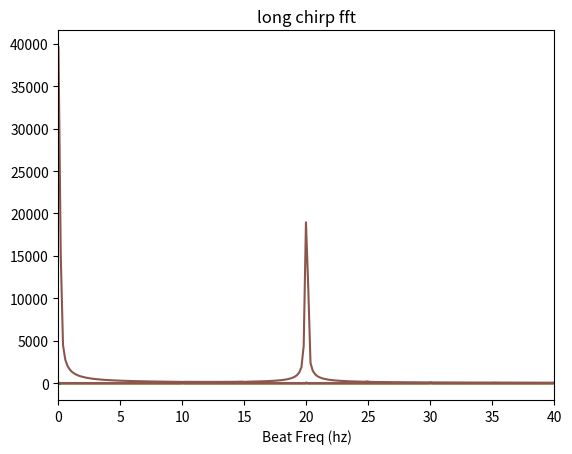

Source code (Python):
import numpy as np
from scipy.signal import chirp
import matplotlib.pyplot as plt
from scipy.io.wavfile import write as wavWrite
from scipy import signal


# Define some global input values
low_freq = 1000  # in hz
high_freq = 2000
BW = high_freq - low_freq
fs = 48000  # same rate
sweep_rate = 10  # hz/ms
chirp_length = (BW / sweep_rate) / 1000.  # in seconds

# DEBUG functions run if True
DEBUG = True


def remove_DC_normlz(sig):
    sig_RemDC = (sig - np.average(sig))  # <<<<<<<<<<<<<<<<<<<<<<<<<<<<< works better with AVERAGE vs MEAN
    sig_RemDC = sig_RemDC / np.max(np.abs(sig_RemDC))
    sig = sig_RemDC
    return (sig)


class chirp_element:
    def __init__(self, low_freq, high_freq, fs, sweep_rate, name):
        self.low_freq = low_freq
        self.high_freq = high_freq
        self.fs = fs
        self.sweep_rate = sweep_rate
        self.BW = high_freq - low_freq
        self.length = (BW / sweep_rate) / 1000.  # in seconds
        self.t_chirp = np.linspace(0, chirp_length, int(chirp_length * fs))
        self.chirp_array = chirp(self.t_chirp, f0=low_freq, f1=high_freq, t1=chirp_length, method='linear')
        self.name = name

    def plot_it(self):
        plt.plot(self.t_chirp, self.chirp_array)
        plt.title(self.name)
        plt.show()
        return ("didit")

    def save_wave(self):
        wavWrite(self.name + ".wav", fs, self.chirp_array)


class up_down_chirp_class:
    def __init__(self, up_chirp, down_chirp, name):
        self.up = up_chirp
        self.down = down_chirp
        self.chirp_array = 0.707 * np.concatenate((self.up.chirp_array, self.down.chirp_array))
        self.chirp_length = len(self.chirp_array) / fs
        self.t_chirp = np.linspace(0, self.chirp_length, int(self.chirp_length * fs))
        self.name = name

    def plot_it(self):
        plt.plot(self.t_chirp, self.chirp_array)
        plt.title(self.name)
        plt.show()
        return ("didit")

    def save_wave(self):
        wavWrite(self.name + ".wav", fs, self.chirp_array)


if __name__ == "__main__":

    # create up and down chirp elements
    up_chirp = chirp_element(low_freq, high_freq, 48000, 10, "Up Chirp")
    down_chirp = chirp_element(high_freq, low_freq, 48000, 10, "Down Chirp")
    up_down_chirp = up_down_chirp_class(up_chirp, down_chirp, "Up Down Chirp")
    up_down_chirp.save_wave()

    wavWrite("up chirp.wav", fs, up_chirp.chirp_array)

    if DEBUG:
        up_down_chirp.plot_it()

    # create a chain of up down chirps for a total 8 second signal
    chirp_chain = up_down_chirp.chirp_array
    for i in range(0, 40, 1):
        chirp_chain = np.concatenate((chirp_chain, up_down_chirp.chirp_array))

    fft_chirp_chain = np.fft.fft(chirp_chain)
    freq = np.fft.fftfreq(len(fft_chirp_chain), d=1 / fs)
    plt.plot(freq, np.abs(fft_chirp_chain))
    plt.title("FFT chirp chain")
    plt.show()

    # [redacted]
    do_zero_pad = True
    if do_zero_pad:
        chirp_chain_padded = np.zeros(len(chirp_chain) + 48000)
        for i in range(0, len(chirp_chain), 1):
            chirp_chain_padded[i+24000] = chirp_chain[i]

    wavWrite("chirpChain_10hz_8sec_padded.wav", fs, chirp_chain_padded)

    # create a 2 ms delayed version of the chirp chain
    chirp_chain_delayed = np.zeros(len(chirp_chain) + 96)
    for i in range(0, len(chirp_chain), 1):
        chirp_chain_delayed[i + 96] = chirp_chain[i]

    tdoa = np.zeros(len(chirp_chain_delayed))
    for j in range(0, len(chirp_chain), 1):
        tdoa[j] = 0.5 * chirp_chain_delayed[j] + 0.5 * chirp_chain[j]

    wavWrite("tdoa_2ms.wav", fs, tdoa)

    fft_tdoa = np.fft.fft(tdoa)
    freq = np.fft.fftfreq(len(fft_tdoa), d=1 / fs)
    plt.plot(freq, np.abs(fft_tdoa))
    plt.title("FFT tdoa")
    plt.show()

    # look at the envelope of the tdoa signal
    # chirp_end = chirp_start + 8.0  # chirp_length
    # chirp = sig[int(chirp_start * fs_s): int(chirp_end * fs_s)]

    chirp = tdoa

    plt.plot(chirp)
    plt.title("chirp")
    plt.show()


    chirp_analytic = signal.hilbert(chirp)
    chirp_real = np.real(chirp_analytic)
    chirp_imag = np.imag(chirp_analytic)
    chirp_env = np.abs(chirp_analytic)

    chirp_env = chirp_env * chirp_env


    # Try some filtering LP
    wp = 250.
    ws = 1.1 * wp
    gpass = 3.
    gstop = 40.
    N, Wn = signal.buttord(wp, ws, gpass, gstop, fs=fs)
    sos = signal.butter(N, Wn, 'low', fs=fs, output='sos')
    envFiltered = signal.sosfiltfilt(sos, chirp_env)

    # Apply Hanning window
    hanning_window = np.hanning(len(envFiltered))
    windowed_signal = envFiltered  # * hanning_window
    envFiltered = windowed_signal



    # remove the DC offset and normalize the envelope
    chirp_env_DC_removed = remove_DC_normlz(envFiltered)

    plt.plot(chirp_env_DC_removed)
    plt.title("env_dc removed")
    plt.show()



    window = np.hanning(len(envFiltered))
    envFilteredWindowed = window * envFiltered

    # envUNfilteredWindowed = chirp_env * window
    # chirp_fft_UNfiltered = np.fft.fft(envUNfilteredWindowed)
    # f_un = np.fft.fftfreq(envUNfilteredWindowed.size, (1 / fs_s))

    chirp_fft_filtered = (np.fft.fft(envFilteredWindowed  , n=2**18))

    f = np.fft.fftfreq(chirp_fft_filtered.size, (1 / fs))
    fft_time = f / 10000.0
    plt.plot(f, np.abs(chirp_fft_filtered))
    plt.xlim(0,40)
    plt.xlabel("Beat Freq (hz)")
    plt.title("long chirp fft")
    plt.show()